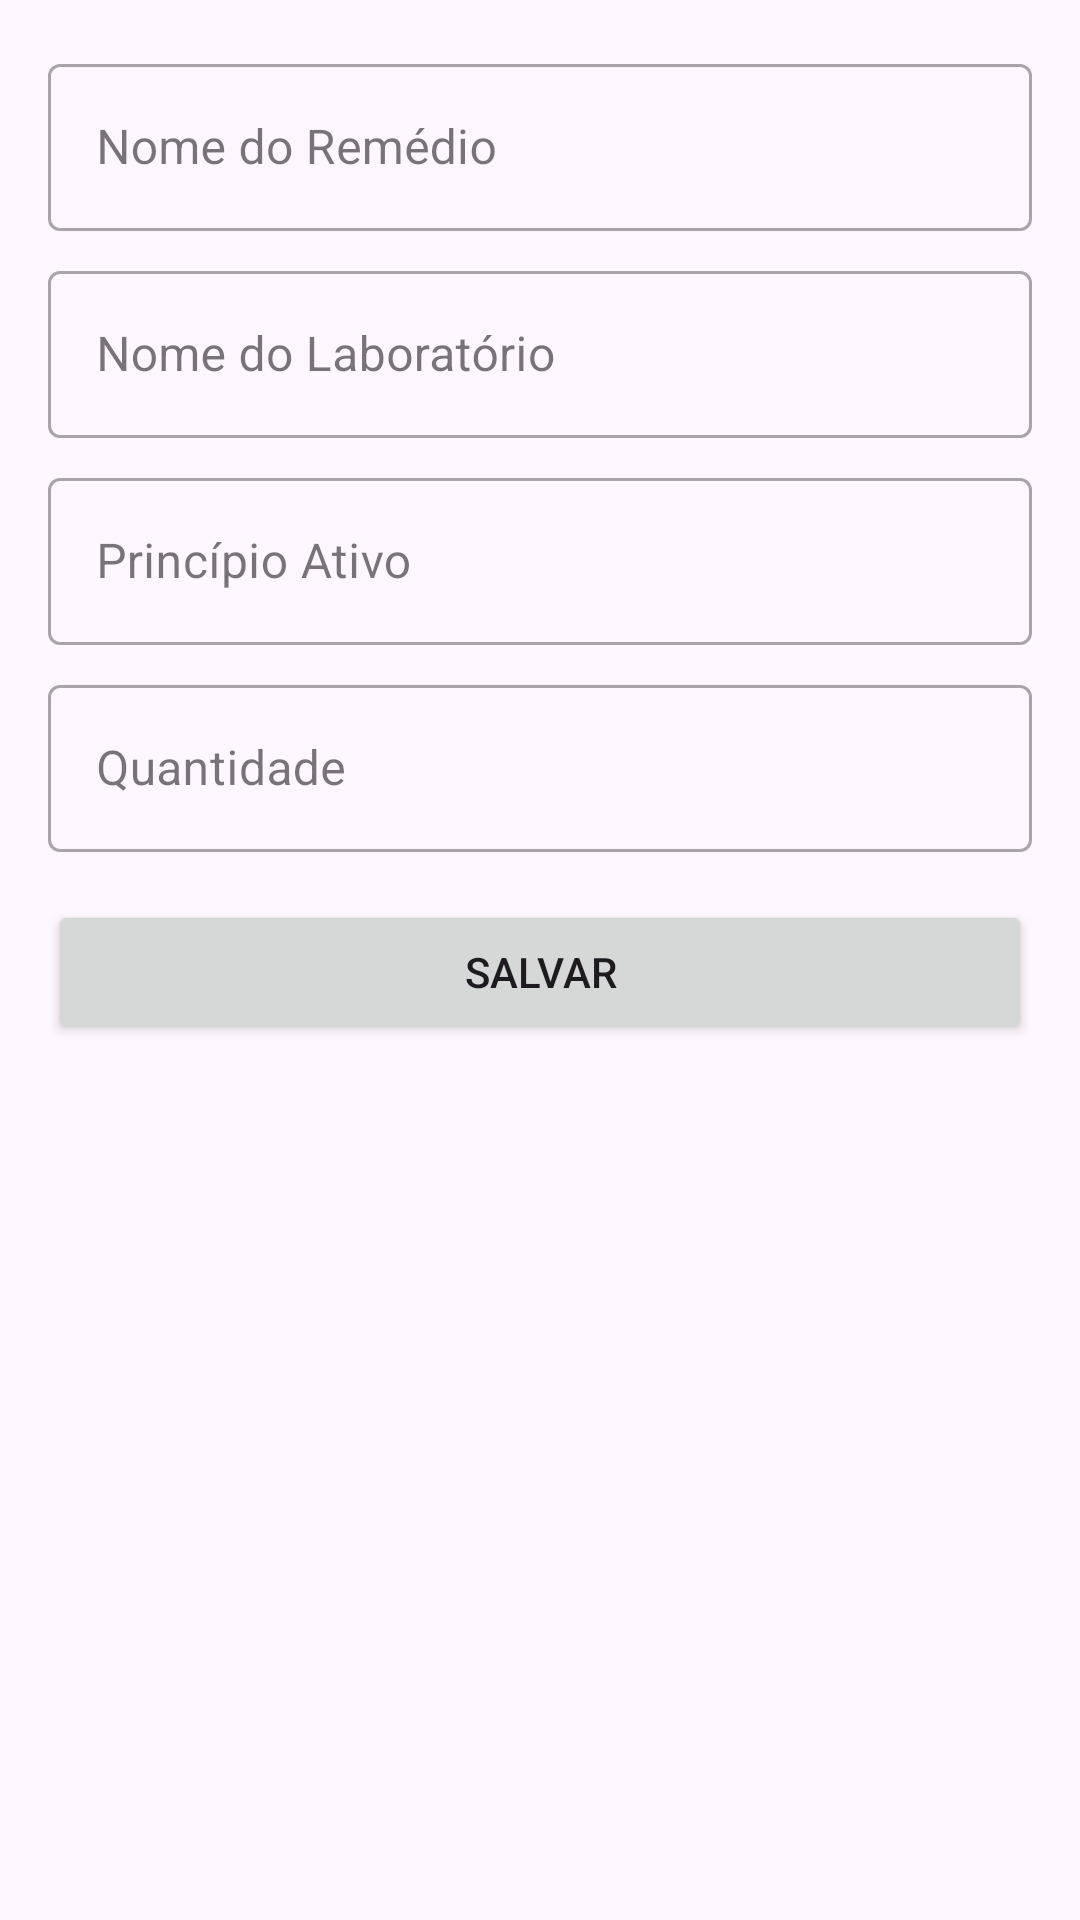

Produce the Android XML layout that renders to this screen, including the resource entries it uses.
<!-- AndroidManifest.xml: application theme Theme.Prescript -->
<!-- res/layout/fragment_medicine.xml -->
<?xml version="1.0" encoding="utf-8"?>
<androidx.constraintlayout.widget.ConstraintLayout xmlns:android="http://schemas.android.com/apk/res/android"
    xmlns:tools="http://schemas.android.com/tools"
    android:layout_width="match_parent"
    android:layout_height="match_parent"
    android:padding="16dp"
    android:focusable="true"
    android:focusableInTouchMode="true"
    xmlns:app="http://schemas.android.com/apk/res-auto"
    tools:context=".ui.medicine.MedicineFragment">

    

    <com.google.android.material.textfield.TextInputLayout
        android:id="@+id/input_layout_name_medicine"
        android:layout_width="0dp"
        android:layout_height="wrap_content"
        app:layout_constraintEnd_toEndOf="parent"
        app:layout_constraintStart_toStartOf="parent"
        app:layout_constraintTop_toTopOf="parent"
        style="@style/Widget.MaterialComponents.TextInputLayout.OutlinedBox"
        >

        <com.google.android.material.textfield.TextInputEditText
            android:id="@+id/input_name_medicine"
            android:layout_width="match_parent"
            android:layout_height="wrap_content"
            android:hint="@string/nome_do_remedio"
            android:inputType="textCapSentences"/>
        
    </com.google.android.material.textfield.TextInputLayout>

    <com.google.android.material.textfield.TextInputLayout
        android:id="@+id/input_layout_name_lab"
        android:layout_width="0dp"
        android:layout_height="wrap_content"
        android:layout_marginTop="8dp"
        app:layout_constraintEnd_toEndOf="@+id/input_layout_name_medicine"
        app:layout_constraintStart_toStartOf="@+id/input_layout_name_medicine"
        app:layout_constraintTop_toBottomOf="@+id/input_layout_name_medicine"
        style="@style/Widget.MaterialComponents.TextInputLayout.OutlinedBox"
        >

        <com.google.android.material.textfield.TextInputEditText
            android:id="@+id/input_name_lab"
            android:layout_width="match_parent"
            android:layout_height="wrap_content"
            android:hint="@string/nome_do_laboratorio"
            android:inputType="textCapSentences"/>

    </com.google.android.material.textfield.TextInputLayout>

    <com.google.android.material.textfield.TextInputLayout
        android:id="@+id/input_layout_active_principle"
        android:layout_width="0dp"
        android:layout_height="wrap_content"
        android:layout_marginTop="8dp"
        app:layout_constraintEnd_toEndOf="@+id/input_layout_name_lab"
        app:layout_constraintStart_toStartOf="@+id/input_layout_name_lab"
        app:layout_constraintTop_toBottomOf="@+id/input_layout_name_lab"
        style="@style/Widget.MaterialComponents.TextInputLayout.OutlinedBox"
        >

        <com.google.android.material.textfield.TextInputEditText
            android:id="@+id/input_active_principle"
            android:layout_width="match_parent"
            android:layout_height="wrap_content"
            android:hint="@string/principio_ativo"
            android:inputType="textCapSentences"/>

    </com.google.android.material.textfield.TextInputLayout>

    <com.google.android.material.textfield.TextInputLayout
        android:id="@+id/input_layout_quantity"
        android:layout_width="0dp"
        android:layout_height="wrap_content"
        android:layout_marginTop="8dp"
        app:layout_constraintEnd_toEndOf="@+id/input_layout_active_principle"
        app:layout_constraintStart_toStartOf="@+id/input_layout_active_principle"
        app:layout_constraintTop_toBottomOf="@+id/input_layout_active_principle"
        style="@style/Widget.MaterialComponents.TextInputLayout.OutlinedBox"
        >

        <com.google.android.material.textfield.TextInputEditText
            android:id="@+id/input_quantity"
            android:layout_width="match_parent"
            android:layout_height="wrap_content"
            android:hint="@string/quantidade"
            android:inputType="number"/>

    </com.google.android.material.textfield.TextInputLayout>
    
    <Button
        android:id="@+id/button_add_medicine"
        android:layout_width="0dp"
        android:layout_height="wrap_content"
        android:text="@string/button_save"
        android:layout_marginTop="16dp"
        app:layout_constraintEnd_toEndOf="@+id/input_layout_quantity"
        app:layout_constraintStart_toStartOf="@+id/input_layout_quantity"
        app:layout_constraintTop_toBottomOf="@+id/input_layout_quantity"
        />

    <Button
        android:id="@+id/button_delete_medicine"
        android:layout_width="0dp"
        android:layout_height="wrap_content"
        android:layout_marginTop="16dp"
        android:backgroundTint="@color/darkRed"
        android:text="@string/button_delete"
        android:textColor="@color/white"
        android:visibility="gone"
        app:layout_constraintBottom_toBottomOf="parent"
        app:layout_constraintEnd_toEndOf="@+id/input_layout_quantity"
        app:layout_constraintHorizontal_bias="0.0"
        app:layout_constraintStart_toStartOf="@+id/input_layout_quantity"
        app:layout_constraintTop_toBottomOf="@+id/input_layout_quantity"
        app:layout_constraintVertical_bias="0.975"
        tools:visibility="visible" />

</androidx.constraintlayout.widget.ConstraintLayout>
<!-- resources referenced by this layout -->
<resources>
  <color name="darkRed">#8A0303</color>
  <color name="white">#FFFFFFFF</color>
  <string name="button_delete">Deletar</string>
  <string name="button_save">Salvar</string>
  <string name="nome_do_laboratorio">Nome do Laboratório</string>
  <string name="nome_do_remedio">Nome do Remédio</string>
  <string name="principio_ativo">Princípio Ativo</string>
  <string name="quantidade">Quantidade</string>
  <style name="Theme.Prescript" parent="Base.Theme.Prescript" />
  <style name="Base.Theme.Prescript" parent="Theme.Material3.DayNight.NoActionBar">
          
          <item name="toolbarStyle">@style/ToolBarStyle</item>
      </style>
  <style name="ToolBarStyle" parent="Widget.AppCompat.Toolbar">
          <item name="titleTextAppearance">@style/ToolBarStyle.Title</item>
      </style>
  <style name="ToolBarStyle.Title" parent="TextAppearance.AppCompat.Title">
          <item name="android:textColor">#FFFFFF</item>
      </style>
</resources>
